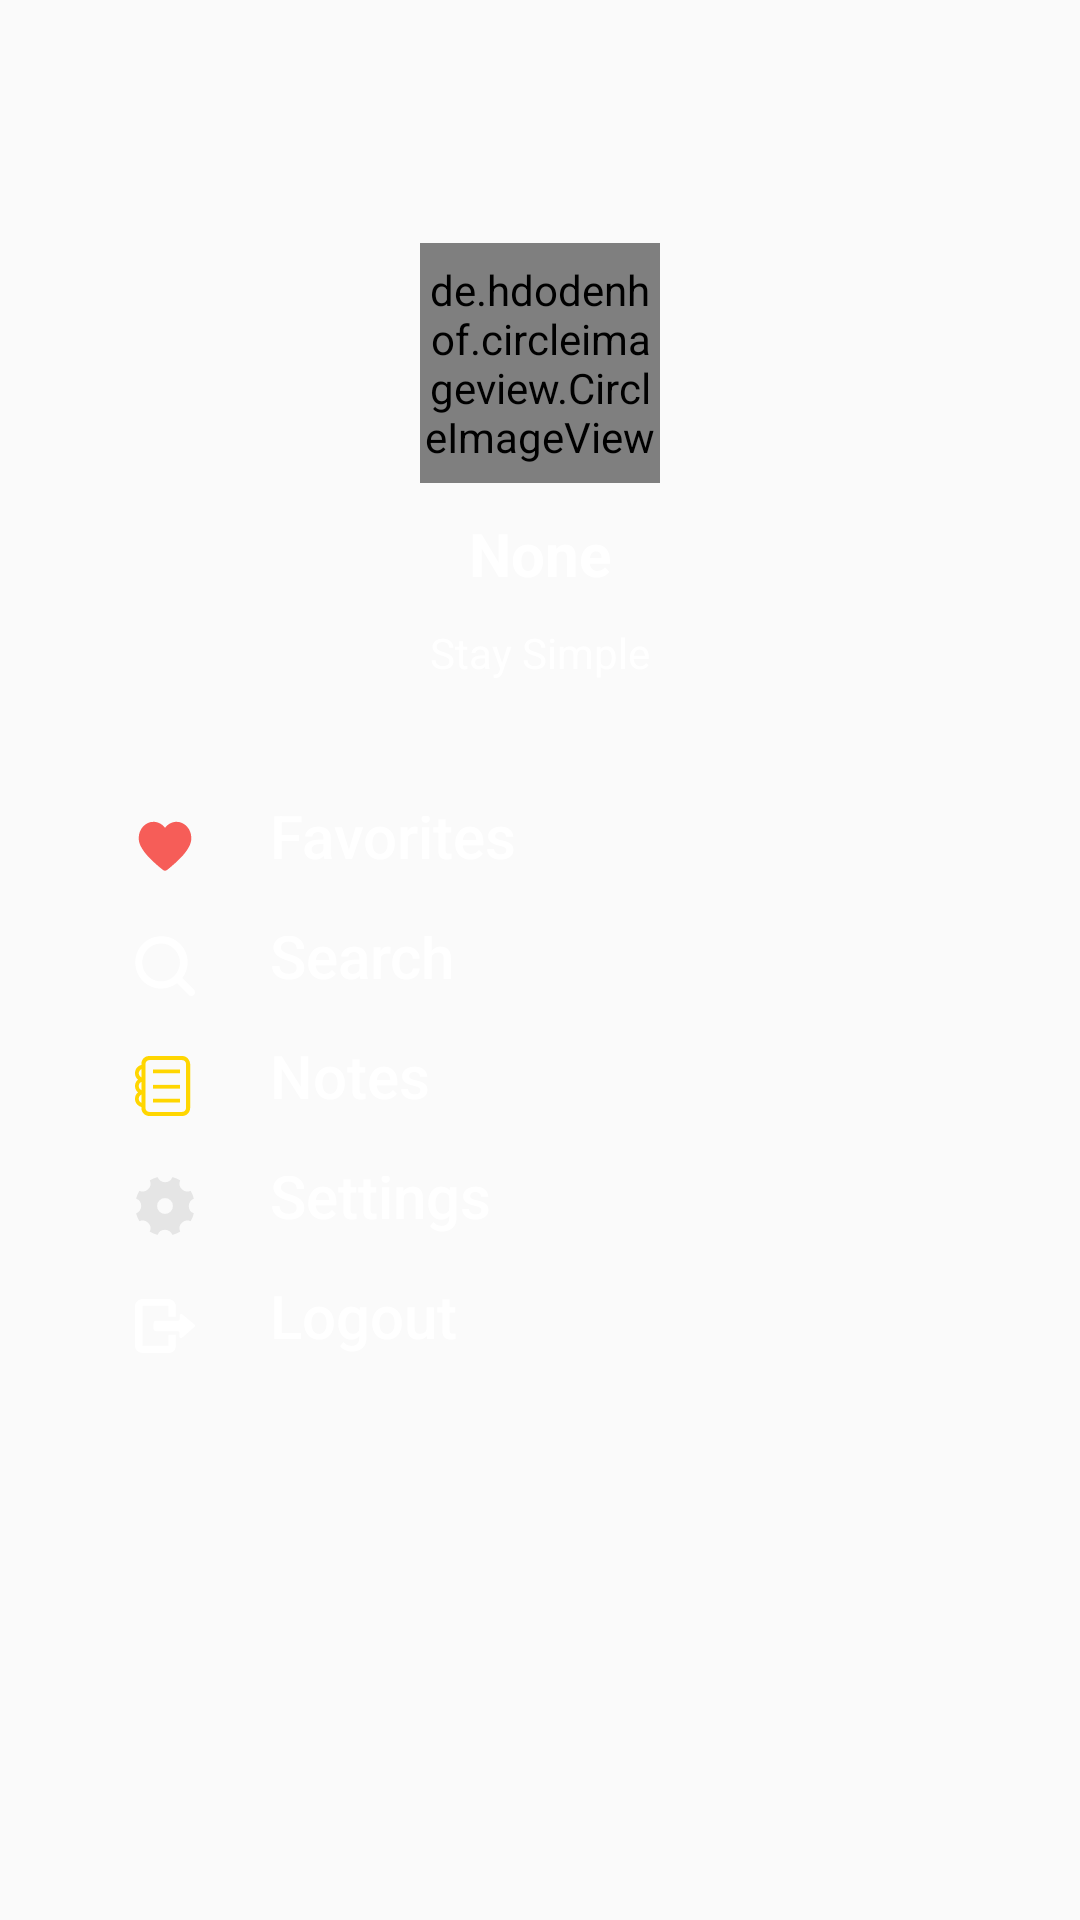

Android layout source for this screen:
<!-- AndroidManifest.xml: application theme AppTheme -->
<!-- res/layout/menu_user_home.xml -->
<?xml version="1.0" encoding="utf-8"?>
<androidx.constraintlayout.widget.ConstraintLayout xmlns:android="http://schemas.android.com/apk/res/android"
    android:layout_width="250dp"
    android:layout_height="match_parent"
    xmlns:app="http://schemas.android.com/apk/res-auto"
    >
    <androidx.constraintlayout.widget.ConstraintLayout
        android:layout_width="match_parent"
        android:layout_height="wrap_content"
        android:id="@+id/home_menu_header_view"
        app:layout_constraintTop_toTopOf="parent"
        android:layout_marginTop="10dp"
        >

        <de.hdodenhof.circleimageview.CircleImageView
            android:id="@+id/home_menu_avatar"
            app:layout_constraintLeft_toLeftOf="parent"
            app:layout_constraintRight_toRightOf="parent"
            app:layout_constraintBottom_toBottomOf="parent"
            app:layout_constraintTop_toTopOf="parent"
            android:layout_width="80dp"
            android:layout_height="80dp"
            app:civ_border_color="@color/white"
            app:civ_border_width="2dp"
            android:src="@drawable/contact_head_icon" />

        <TextView
            android:layout_width="wrap_content"
            android:layout_height="wrap_content"
            app:layout_constraintTop_toBottomOf="@id/home_menu_avatar"
            android:textColor="@color/home_menu_user_name"
            app:layout_constraintRight_toRightOf="parent"
            app:layout_constraintLeft_toLeftOf="parent"
            app:layout_constraintBottom_toTopOf="@id/home_menu_user_signature"
            android:layout_marginBottom="10dp"
            android:layout_marginTop="10dp"
            android:text="None"
            android:textStyle="bold"
            android:textSize="20sp"
            android:elevation="30dp"
            android:id="@+id/home_menu_user_name"/>
        <TextView
            android:id="@+id/home_menu_user_signature"
            android:layout_width="wrap_content"
            android:layout_height="wrap_content"
            app:layout_constraintTop_toBottomOf="@id/home_menu_user_name"
            app:layout_constraintLeft_toLeftOf="parent"
            app:layout_constraintRight_toRightOf="parent"
            app:layout_constraintBottom_toBottomOf="parent"
            android:layout_marginBottom="5dp"
            android:text="Stay Simple"
            android:textColor="@color/white"
            android:maxLength="25"/>


    </androidx.constraintlayout.widget.ConstraintLayout>

    <LinearLayout
        android:id="@+id/home_menu_items"
        android:layout_width="match_parent"
        android:layout_height="wrap_content"
        app:layout_constraintTop_toBottomOf="@id/home_menu_header_view"
        android:layout_marginTop="20dp"
        android:padding="10dp"
        android:orientation="vertical"
        app:layout_constraintRight_toRightOf="parent"
        app:layout_constraintLeft_toLeftOf="parent"
        >
        <LinearLayout
            android:layout_width="match_parent"
            android:layout_height="wrap_content"
            android:id="@+id/user_home_menu_item_favorite"
            android:gravity="left"
            android:orientation="horizontal"
            android:padding="10dp"
            android:onClick="onCustomItemClicked"
            >

            <ImageView
                android:layout_width="20dp"
                android:layout_height="wrap_content"
                android:layout_marginLeft="25dp"
                android:layout_marginRight="25dp"
                android:gravity="bottom"
                android:src="@drawable/ic_love" />

            <Button
                android:layout_width="wrap_content"
                android:layout_height="20dp"
                android:gravity="bottom"
                android:text="Favorites"
                android:textAllCaps="false"
                android:textColor="@color/white"
                android:background="@color/home_menu_item_background"
                android:textSize="20dp"
                android:onClick="onCustomItemClicked"/>
        </LinearLayout>
        <LinearLayout
            android:layout_width="match_parent"
            android:layout_height="wrap_content"
            android:id="@+id/home_menu_item_search"
            android:gravity="left"
            android:orientation="horizontal"
            android:padding="10dp"
            android:onClick="onNoteItemClicked"
            android:layout_gravity="center"
            >
            <ImageView
                android:layout_width="20dp"
                android:layout_height="20dp"
                android:layout_marginLeft="25dp"
                android:layout_marginRight="25dp"
                android:src="@drawable/ic_search"
                android:gravity="bottom" />
            <Button
                android:layout_width="wrap_content"
                android:layout_height="20dp"
                android:gravity="bottom"
                android:text="Search"
                android:textAllCaps="false"
                android:textColor="@color/white"
                android:background="@color/home_menu_item_background"
                android:textSize="20dp"
                android:onClick="onSearchItemClicked"/>
        </LinearLayout>
        <LinearLayout
            android:layout_width="match_parent"
            android:layout_height="wrap_content"
            android:id="@+id/home_menu_item_note"
            android:gravity="left"
            android:orientation="horizontal"
            android:padding="10dp"
            android:onClick="onNoteItemClicked"
            android:layout_gravity="center"
            >
            <ImageView
                android:layout_width="20dp"
                android:layout_height="20dp"
                android:layout_marginLeft="25dp"
                android:layout_marginRight="25dp"
                android:src="@drawable/ic_note"
                android:gravity="bottom" />
            <Button
                android:layout_width="wrap_content"
                android:layout_height="20dp"
                android:gravity="bottom"
                android:text="Notes"
                android:textAllCaps="false"
                android:textColor="@color/white"
                android:background="@color/home_menu_item_background"
                android:textSize="20dp"
                android:onClick="onNoteItemClicked"/>
        </LinearLayout>
        <LinearLayout
            android:layout_width="match_parent"
            android:layout_height="wrap_content"
            android:id="@+id/user_home_menu_item_reminder"
            android:gravity="left"
            android:orientation="horizontal"
            android:padding="10dp"
            android:onClick="onSettingsItemClicked"
            android:layout_gravity="center"
            >
            <ImageView
                android:layout_width="20dp"
                android:layout_height="20dp"
                android:layout_marginLeft="25dp"
                android:layout_marginRight="25dp"
                android:src="@drawable/ic_settings"
                android:gravity="bottom" />
            <Button
                android:layout_width="wrap_content"
                android:layout_height="20dp"
                android:gravity="bottom"
                android:text="Settings"
                android:textAllCaps="false"
                android:textColor="@color/white"
                android:background="@color/home_menu_item_background"
                android:textSize="20dp"
                android:onClick="onSettingsItemClicked"/>
        </LinearLayout>

        <LinearLayout
            android:layout_width="match_parent"
            android:layout_height="wrap_content"
            android:id="@+id/home_menu_item_logout"
            android:gravity="left"
            android:orientation="horizontal"
            android:padding="10dp"
            android:onClick="onNoteItemClicked"
            android:layout_gravity="center"
            >
            <ImageView
                android:layout_width="20dp"
                android:layout_height="20dp"
                android:layout_marginLeft="25dp"
                android:layout_marginRight="25dp"
                android:src="@drawable/ic_logout"
                android:gravity="bottom"/>
            <Button
                android:layout_width="wrap_content"
                android:layout_height="20dp"
                android:gravity="bottom"
                android:text="Logout"
                android:textAllCaps="false"
                android:textColor="@color/white"
                android:background="@color/home_menu_item_background"
                android:textSize="20dp"
                android:onClick="onLogoutItemClicked"/>
        </LinearLayout>
    </LinearLayout>

</androidx.constraintlayout.widget.ConstraintLayout>
<!-- resources referenced by this layout -->
<resources>
  <color name="home_menu_item_background">#00000000</color>
  <color name="home_menu_user_name">#FFFFFF</color>
  <color name="white">#FFFFFF</color>
  <!-- drawable ic_love (drawable) -->
  <vector android:height="20dp" android:viewportHeight="1024"
      android:viewportWidth="1024" android:width="20dp" xmlns:android="http://schemas.android.com/apk/res/android">
      <path android:fillColor="#F65D58" android:pathData="M708.71,99.13c-77.25,0 -149.08,38.75 -196.35,102.65 -47.25,-63.91 -119.06,-102.65 -196.35,-102.65 -139.25,0 -252.55,123.86 -252.55,276.13 0,90.84 40.58,154.56 73.2,205.76 94.8,148.72 333.15,333.79 343.25,341.59 9.73,7.52 21.1,11.28 32.44,11.28 11.37,0 22.72,-3.76 32.44,-11.28 10.11,-7.8 248.48,-192.87 343.25,-341.59 32.64,-51.2 73.23,-114.92 73.23,-205.76C961.26,222.99 847.96,99.13 708.71,99.13z"/>
  </vector>
  <!-- drawable ic_search (drawable) -->
  <vector xmlns:android="http://schemas.android.com/apk/res/android"
      android:width="10dp"
      android:height="10dp"
      android:viewportWidth="1024"
      android:viewportHeight="1024">
    <path
        android:fillColor="#FFFFFF"
        android:pathData="M1004.8,1004.8c-25.6,25.6 -64,25.6 -89.6,0l-198.4,-198.4c-172.8,128 -409.6,121.6 -569.6,-25.6 -179.2,-166.4 -192,-460.8 -19.2,-640 172.8,-179.2 460.8,-185.6 640,-6.4 160,160 172.8,409.6 38.4,582.4l198.4,198.4C1030.4,940.8 1030.4,979.2 1004.8,1004.8zM704,262.4c-128,-179.2 -390.4,-179.2 -518.4,0 -83.2,108.8 -83.2,268.8 0,377.6 128,179.2 390.4,179.2 518.4,0C787.2,524.8 787.2,371.2 704,262.4z"/>
  </vector>
  <!-- drawable ic_settings (drawable) -->
  <vector android:height="20dp" android:viewportHeight="1024"
      android:viewportWidth="1024" android:width="20dp" xmlns:android="http://schemas.android.com/apk/res/android">
      <path android:fillColor="@color/lightGray" android:pathData="M917.89,512c0,-57.6 36.22,-106.5 86.91,-125.95a505.41,505.41 0,0 0,-55.23 -133.44,134.78 134.78,0 0,1 -178.05,-178.18A507.65,507.65 0,0 0,637.95 19.2,135.17 135.17,0 0,1 512,106.11c-57.6,0 -106.5,-36.22 -125.95,-86.91a505.41,505.41 0,0 0,-133.44 55.23,134.91 134.91,0 0,1 -27.58,150.46 135.17,135.17 0,0 1,-150.46 27.71A502.02,502.02 0,0 0,19.2 386.05,135.17 135.17,0 0,1 106.11,512c0,57.6 -36.22,106.5 -86.91,125.95 12.16,47.49 30.78,92.29 55.23,133.44a134.78,134.78 0,0 1,178.05 178.18,507.65 507.65,0 0,0 133.57,55.23A135.17,135.17 0,0 1,512 917.89c57.6,0 106.5,36.22 125.95,86.91a505.41,505.41 0,0 0,133.44 -55.23,134.91 134.91,0 0,1 27.58,-150.46 135.17,135.17 0,0 1,150.46 -27.71,502.02 502.02,0 0,0 55.36,-133.44A134.98,134.98 0,0 1,917.89 512zM512,647.3a135.36,135.36 0,1 1,0.06 -270.72A135.36,135.36 0,0 1,512 647.36z"/>
  </vector>
  <style name="AppTheme" parent="Theme.AppCompat.Light.NoActionBar">
          
          <item name="colorPrimary">@color/colorPrimary</item>
          <item name="colorAccent">@color/colorAccent</item>
      </style>
  <color name="lightGray">#E5E5E5</color>
  <color name="colorPrimary">#03a2f8</color>
  <color name="colorAccent">#84d0f9</color>
</resources>
